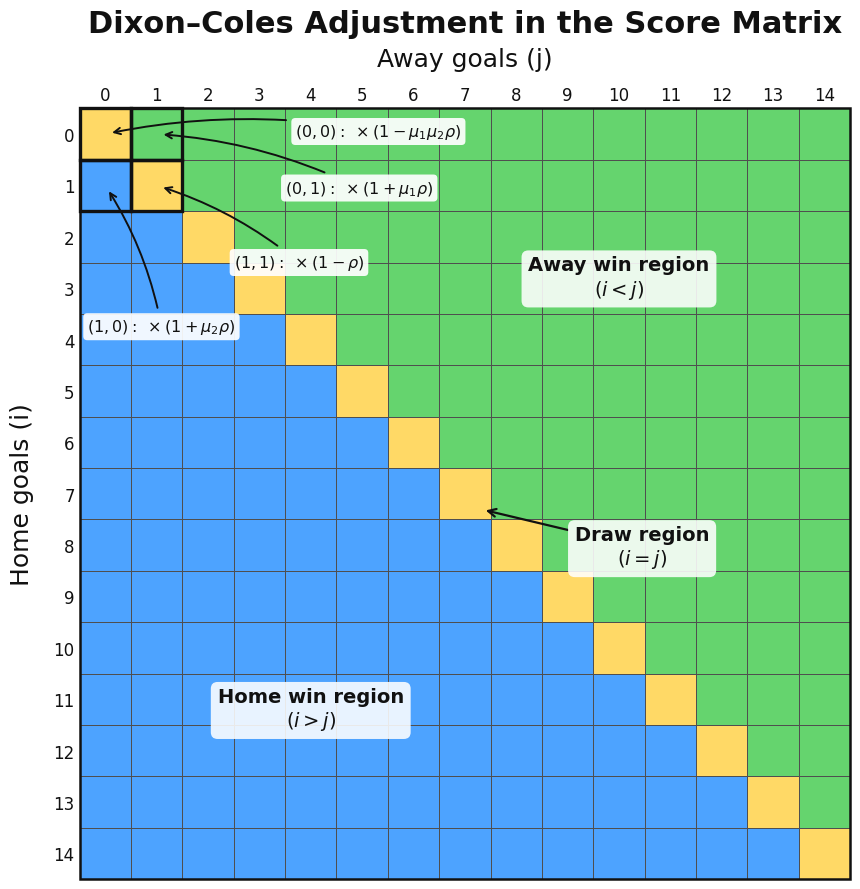

Reproduce this figure in Python.
import matplotlib.pyplot as plt
import numpy as np
from matplotlib.colors import ListedColormap, BoundaryNorm
from matplotlib.patches import Rectangle


COLOR_THEMES = {
    "presentation": {
        "draw": "#ffd966",       # draw: yellow
        "home": "#4da3ff",       # home win: blue
        "away": "#65d46e",       # away win: green
        "grid": "#4f4f4f",
        "text": "#111111",
        "dc_edge": "#111111",
        "dc_arrow": "#111111",
    },
    "contrast": {
        "draw": "#ffcc00",
        "home": "#2f80ed",
        "away": "#27ae60",
        "grid": "#333333",
        "text": "#000000",
        "dc_edge": "#000000",
        "dc_arrow": "#000000",
    },
}


def plot_score_probability_matrix(
        n: int = 15,
        theme: str = "presentation",
        font_family: str = "Helvetica Neue",
        save_path: str | None = "score_probability_matrix_dixon_coles_arrows.png",
        dpi: int = 300,
        show_dc_adjustments: bool = True,
        title: str | None = r"Dixon–Coles Adjustment in the Score Matrix",
        figsize: tuple = (9, 9),
        font_scale: float = 1.,
        show_sums: bool = False,
):
    """font_scale multiplies all font sizes, title=None for a figure in a paper (the caption is in the text),
    show_sums adds the sums of the regions (p_H, p_D, p_A) to their labels (28.10)."""

    if theme not in COLOR_THEMES:
        raise ValueError(
            f"Unknown theme '{theme}'. Available themes: {list(COLOR_THEMES.keys())}"
        )

    colors = COLOR_THEMES[theme]
    plt.rcParams["font.family"] = font_family

    matrix = np.zeros((n, n), dtype=int)

    for i in range(n):
        for j in range(n):
            if i > j:
                matrix[i, j] = 1      # Home win
            elif i < j:
                matrix[i, j] = 2      # Away win
            else:
                matrix[i, j] = 0      # Draw

    cmap = ListedColormap([
        colors["draw"],
        colors["home"],
        colors["away"],
    ])

    norm = BoundaryNorm([-0.5, 0.5, 1.5, 2.5], cmap.N)

    fig, ax = plt.subplots(figsize=figsize)

    x = np.arange(n + 1)
    y = np.arange(n + 1)

    ax.pcolormesh(
        x,
        y,
        matrix,
        cmap=cmap,
        norm=norm,
        edgecolors=colors["grid"],
        linewidth=0.5,
        antialiased=False,
        shading="flat",
    )

    # Put 0-0 in the top-left corner
    ax.invert_yaxis()

    # Strict square matrix
    ax.set_aspect("equal", adjustable="box")
    ax.set_xlim(0, n)
    ax.set_ylim(n, 0)

    # Ticks in the center of cells
    ax.set_xticks(np.arange(n) + 0.5)
    ax.set_yticks(np.arange(n) + 0.5)

    ax.set_xticklabels(np.arange(n), fontsize=12 * font_scale, color=colors["text"])
    ax.set_yticklabels(np.arange(n), fontsize=12 * font_scale, color=colors["text"])

    # Put x-axis on top
    ax.xaxis.tick_top()
    ax.xaxis.set_label_position("top")

    ax.set_xlabel(
        "Away goals (j)",
        fontsize=18 * font_scale,
        labelpad=14,
        color=colors["text"],
        fontweight="medium",
    )

    ax.set_ylabel(
        "Home goals (i)",
        fontsize=18 * font_scale,
        labelpad=14,
        color=colors["text"],
        fontweight="medium",
    )

    if title is not None:
        ax.set_title(
            title,
            fontsize=22 * font_scale,
            fontweight="bold",
            color=colors["text"],
            pad=55,
        )

    ax.tick_params(axis="both", which="major", length=0)

    text_bbox = dict(
        boxstyle="round,pad=0.35",
        facecolor="white",
        edgecolor="none",
        alpha=0.88,
    )

    # Region labels
    ax.text(
        n * 0.70,
        n * 0.22,
        "Away win region\n$(i < j)$" + ("\n$p_A = \\sum p(i,j)$" if show_sums else ""),
        ha="center",
        va="center",
        fontsize=14 * font_scale,
        fontweight="semibold",
        color=colors["text"],
        zorder=4,
        bbox=text_bbox,
    )

    ax.text(
        n * 0.30,
        n * 0.78,
        "Home win region\n$(i > j)$" + ("\n$p_H = \\sum p(i,j)$" if show_sums else ""),
        ha="center",
        va="center",
        fontsize=14 * font_scale,
        fontweight="semibold",
        color=colors["text"],
        zorder=4,
        bbox=text_bbox,
    )

    ax.annotate(
        "Draw region\n$(i = j)$" + ("\n$p_D = \\sum p(i,j)$" if show_sums else ""),
        xy=(n * 0.52, n * 0.52),
        xytext=(n * 0.73, n * 0.57),
        fontsize=14 * font_scale,
        fontweight="semibold",
        color=colors["text"],
        ha="center",
        va="center",
        zorder=5,
        bbox=text_bbox,
        arrowprops=dict(
            arrowstyle="->",
            linewidth=1.6,
            color=colors["text"],
            shrinkA=0,
            shrinkB=4,
        ),
    )

    if show_dc_adjustments:
        adjusted_cells = [(0, 0), (0, 1), (1, 0), (1, 1)]

        for i, j in adjusted_cells:
            ax.add_patch(
                Rectangle(
                    (j, i),
                    1,
                    1,
                    fill=False,
                    edgecolor=colors["dc_edge"],
                    linewidth=2.4,
                    zorder=7,
                    clip_on=False,
                )
            )

        formula_bbox = dict(
            boxstyle="round,pad=0.25",
            facecolor="white",
            edgecolor="none",
            alpha=0.92,
        )

        # Two arrows from top-right, two from bottom-left
        adjustments = [
            {
                "cell": (0, 0),
                "text": r"$(0,0):\ \times(1-\mu_1\mu_2\rho)$",
                "text_pos": (4.2, 0.45),   # top-right
            },
            {
                "cell": (0, 1),
                "text": r"$(0,1):\ \times(1+\mu_1\rho)$",
                "text_pos": (4., 1.55),   # top-right
            },
            {
                "cell": (1, 0),
                "text": r"$(1,0):\ \times(1+\mu_2\rho)$",
                "text_pos": (0.15, 4.25),
            },
            {
                "cell": (1, 1),
                "text": r"$(1,1):\ \times(1-\rho)$",
                "text_pos": (3.0, 3.0),
            },
        ]

        for adj in adjustments:
            i, j = adj["cell"]
            ax.annotate(
                adj["text"],
                xy=(j + 0.5, i + 0.5),
                xytext=adj["text_pos"],
                fontsize=11.5 * font_scale,
                fontweight="semibold",
                color=colors["text"],
                ha="left",
                va="center",
                zorder=8,
                bbox=formula_bbox,
                arrowprops=dict(
                    arrowstyle="->",
                    linewidth=1.4,
                    color=colors["dc_arrow"],
                    shrinkA=4,
                    shrinkB=5,
                    connectionstyle="arc3,rad=0.10",
                ),
            )

    # Outer border
    border = Rectangle(
        (0, 0),
        n,
        n,
        fill=False,
        edgecolor=colors["text"],
        linewidth=1.8,
        zorder=10,
        clip_on=False,
    )
    ax.add_patch(border)

    # Hide default spines
    for spine in ax.spines.values():
        spine.set_visible(False)

    plt.tight_layout()

    if save_path is not None:
        plt.savefig(
            save_path,
            dpi=dpi,
            bbox_inches="tight",
            pad_inches=0.15,
            facecolor="white",
        )

    plt.show()


plot_score_probability_matrix(
    n=15,
    theme="presentation",
    save_path="score_probability_matrix_dixon_coles_arrows.png",
    show_dc_adjustments=True,
)
